Image classification data set "clasif-malaria" (ajbanegas/CNN-CAD on GitHub). Class labels (2): decoys, inhibitors.

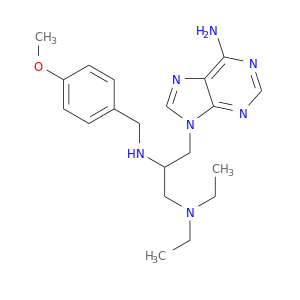
Label: decoys

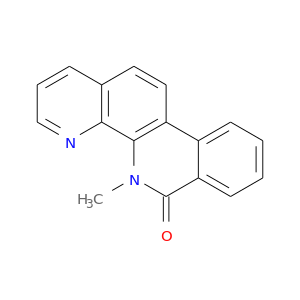
Label: decoys

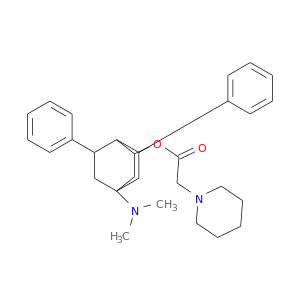
Label: inhibitors

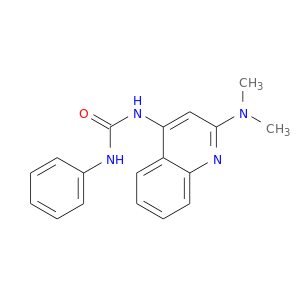
Label: inhibitors

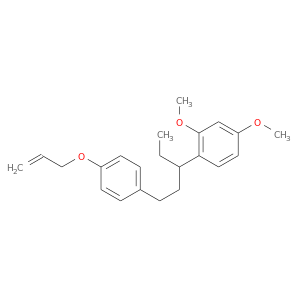
Label: inhibitors

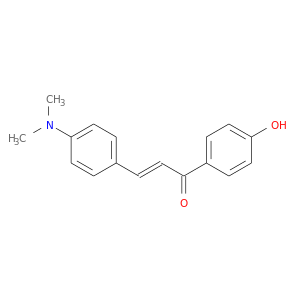
Label: decoys
